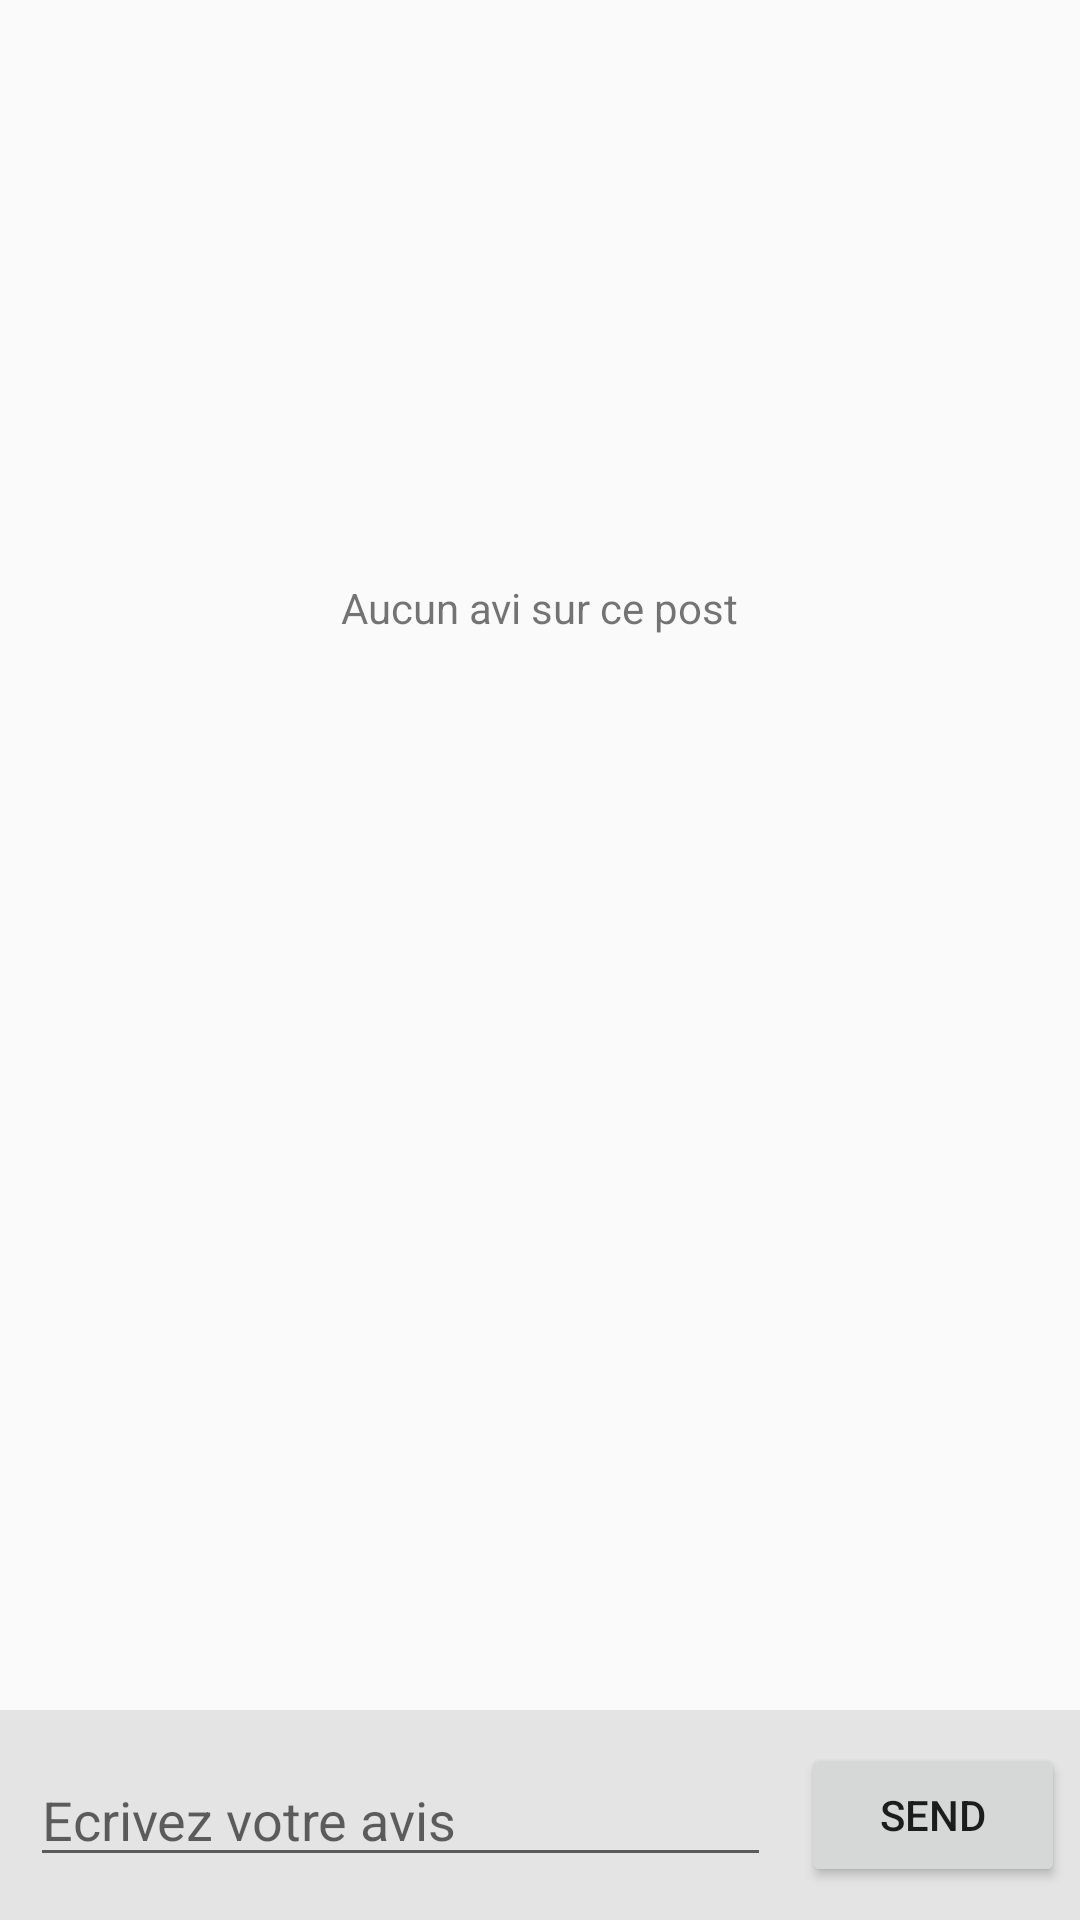

Write the Android layout XML for this screen, with the resource values it uses.
<!-- AndroidManifest.xml: application theme AppTheme -->
<!-- res/layout/avis.xml -->
<?xml version="1.0" encoding="utf-8"?>
<androidx.constraintlayout.widget.ConstraintLayout
    xmlns:android="http://schemas.android.com/apk/res/android"
    xmlns:app="http://schemas.android.com/apk/res-auto"
    xmlns:tools="http://schemas.android.com/tools"
    android:layout_width="match_parent"
    android:layout_height="match_parent">

    <androidx.recyclerview.widget.RecyclerView
        android:id="@+id/avisrecy"
        android:layout_width="0dp"
        android:layout_height="0dp"
        android:layout_marginTop="4dp"
        app:layout_constraintBottom_toTopOf="@+id/linearLayout3"
        app:layout_constraintEnd_toEndOf="parent"
        app:layout_constraintStart_toStartOf="parent"
        app:layout_constraintTop_toTopOf="parent">

    </androidx.recyclerview.widget.RecyclerView>

    <LinearLayout
        android:id="@+id/linearLayout3"
        android:layout_width="0dp"
        android:layout_height="70dp"
        android:background="#E4E4E4"
        android:orientation="horizontal"
        app:layout_constraintBottom_toBottomOf="parent"
        app:layout_constraintEnd_toEndOf="parent"
        app:layout_constraintStart_toStartOf="parent">

        <androidx.constraintlayout.widget.ConstraintLayout
            android:layout_width="match_parent"
            android:layout_height="match_parent">

            <EditText
                android:id="@+id/comment"
                android:layout_width="0dp"
                android:layout_height="wrap_content"
                android:layout_marginStart="10dp"
                android:layout_marginEnd="10dp"
                android:ems="10"
                android:hint="Ecrivez votre avis"
                android:inputType="textPersonName"
                app:layout_constraintBottom_toBottomOf="parent"
                app:layout_constraintEnd_toStartOf="@+id/send"
                app:layout_constraintStart_toStartOf="parent"
                app:layout_constraintTop_toTopOf="parent" />

            <Button
                android:id="@+id/send"
                android:layout_width="wrap_content"
                android:layout_height="wrap_content"
                android:layout_marginEnd="5dp"
                android:text="Send"
                app:layout_constraintBottom_toBottomOf="parent"
                app:layout_constraintEnd_toEndOf="parent"
                app:layout_constraintTop_toTopOf="parent" />
        </androidx.constraintlayout.widget.ConstraintLayout>
    </LinearLayout>

    <TextView
        android:id="@+id/nocom"
        android:layout_width="wrap_content"
        android:layout_height="wrap_content"
        android:text="Aucun avi sur ce post"
        app:layout_constraintBottom_toBottomOf="@+id/avisrecy"
        app:layout_constraintEnd_toEndOf="parent"
        app:layout_constraintStart_toStartOf="parent"
        app:layout_constraintTop_toTopOf="parent"
        app:layout_constraintVertical_bias="0.35000002" />
</androidx.constraintlayout.widget.ConstraintLayout>
<!-- resources referenced by this layout -->
<resources>
  <style name="AppTheme" parent="Theme.AppCompat.DayNight.NoActionBar">
          
          <item name="colorPrimary">#000000</item>
          <item name="colorPrimaryDark">#000000</item>
          <item name="android:navigationBarColor">#000000</item>
          <item name="colorAccent">#000000</item>
      </style>
</resources>
